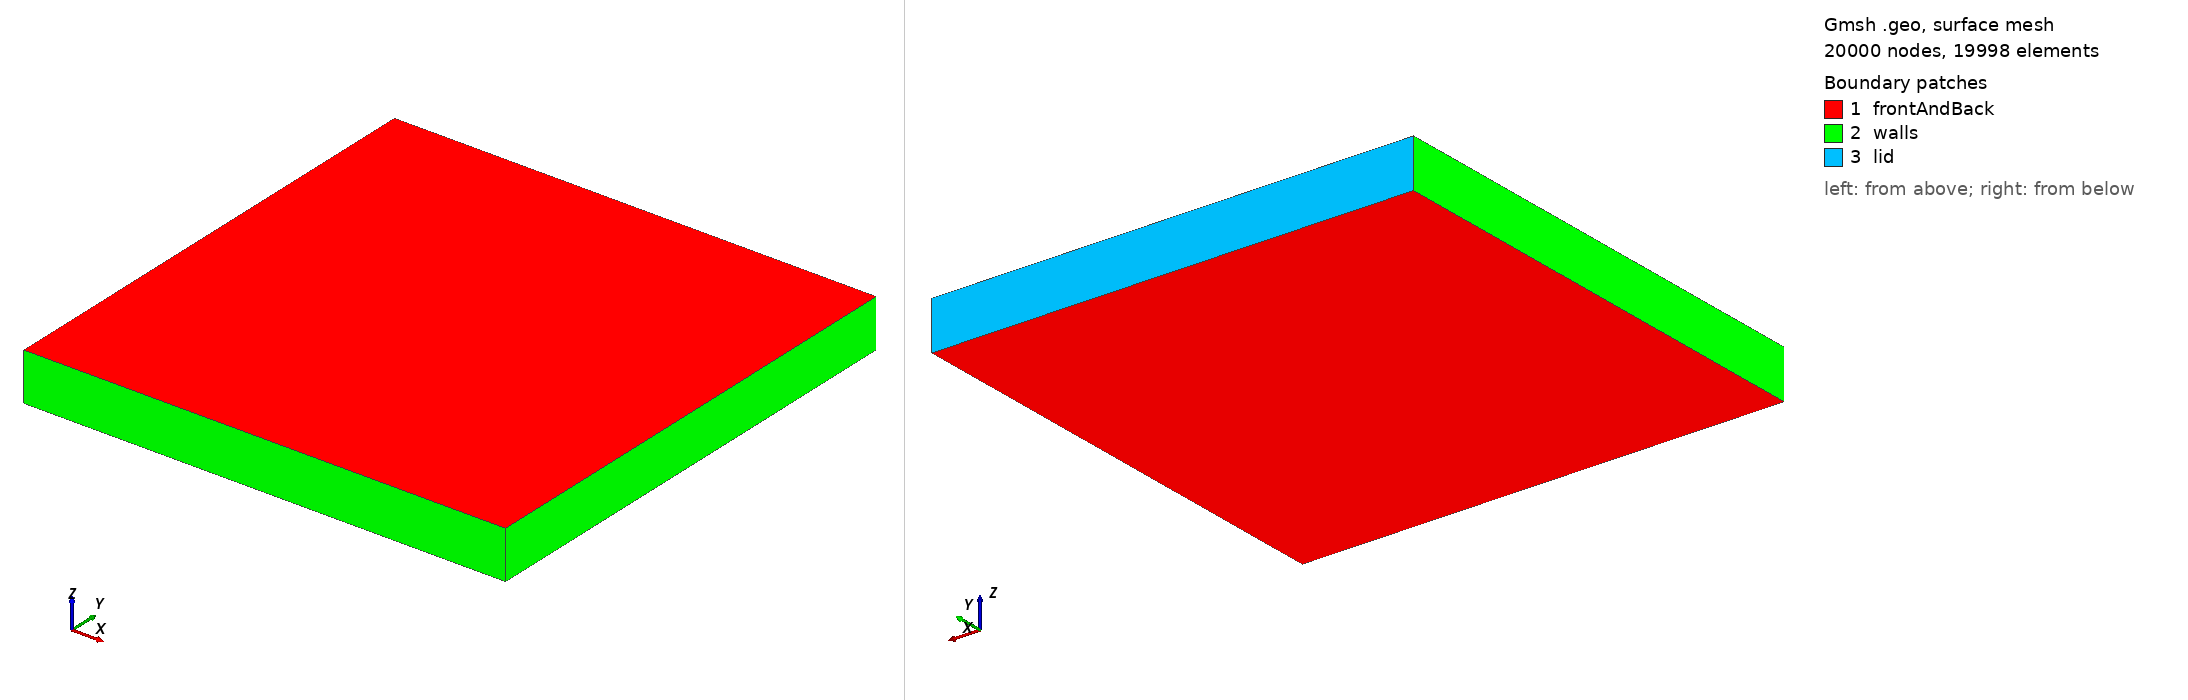

Gmsh geometry script, surface-meshed: 20000 nodes, 19998 surface elements. Boundary patches (legend numbers): 1 frontAndBack, 2 walls, 3 lid. Left view from above one corner, right view from below the opposite corner. Legend entries are the model's physical surfaces. The drawing asked Gmsh for element sizes between 1% and 20% of the model's largest extent; the script's own settings can give other sizes.

=== lidcavity.geo (drawn) ===
Nx = 100; Rx = 0.25;

//+
Point(1) = {0, 0, 0, 1.0};
Point(2) = {1, 0, 0, 1.0};
Point(3) = {1, 1, 0, 1.0};
Point(4) = {0, 1, 0, 1.0};
//+
Line(1) = {1, 2}; Transfinite Curve {1} = Nx Using Bump Rx;
Line(2) = {2, 3}; Transfinite Curve {2} = Nx Using Bump Rx;
Line(3) = {3, 4}; Transfinite Curve {3} = Nx Using Bump Rx;
Line(4) = {4, 1}; Transfinite Curve {4} = Nx Using Bump Rx;
//+
Curve Loop(1) = {1, 2, 3, 4};
Plane Surface(1) = {1};
Transfinite Surface {1};
Recombine Surface {1};
//+
Extrude {0, 0, 0.1} {
  Surface{1};
  Layers{1};
  Recombine;
}//+
Physical Surface("lid", 27) = {21};
//+
Physical Surface("frontAndBack", 28) = {26, 1};
//+
Physical Surface("walls", 29) = {25, 13, 17};
//+
Physical Volume("volume", 30) = {1};
